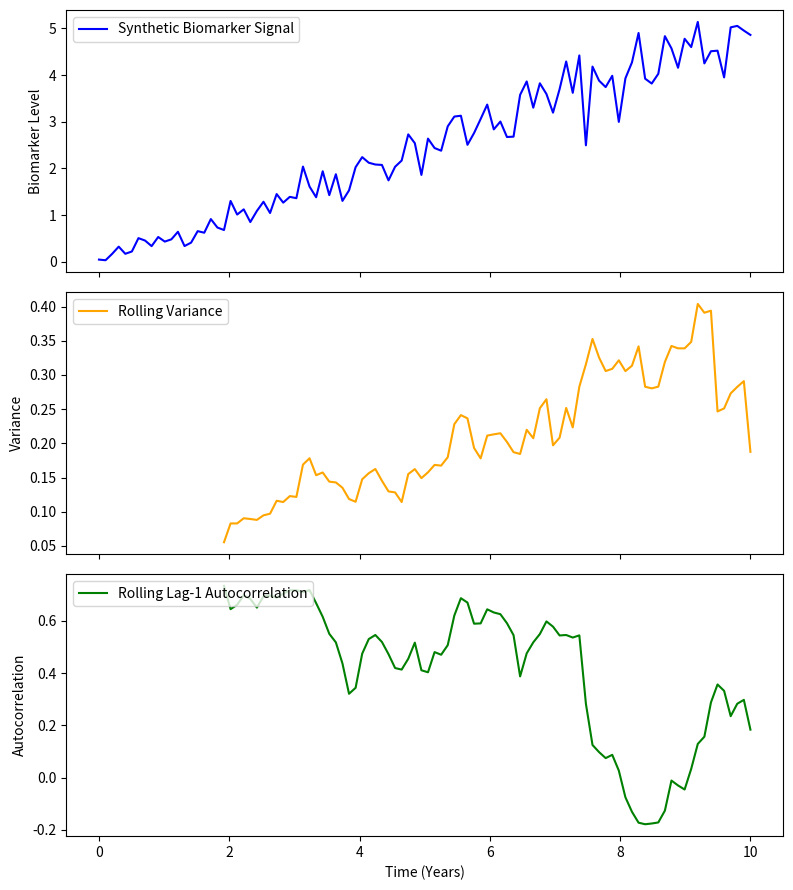

Recreate this plot in Python.
import numpy as np
import pandas as pd
import matplotlib.pyplot as plt
from scipy.stats import kendalltau

# 1. Generate synthetic longitudinal time-series data with increasing noise/fluctuation
np.random.seed(42)
time_points = np.linspace(0, 10, 100)

# Simulate progressive signal with increasing variance over time
signal = 0.5 * time_points + np.random.normal(0, scale=0.1 + 0.05 * time_points, size=len(time_points))

df = pd.DataFrame({
    'time': time_points, 
    'signal': signal
})

# 2. Compute rolling window statistics (Window size = 20)
window_size = 20

# Calculate Rolling Variance
df['rolling_var'] = df['signal'].rolling(window=window_size).var()

# Helper function for Lag-1 Autocorrelation
def calculate_lag1_autocorr(x):
    if len(x) < 2:
        return np.nan
    return pd.Series(x).autocorr(lag=1)

# Calculate Rolling Lag-1 Autocorrelation
df['rolling_autocorr'] = df['signal'].rolling(window=window_size).apply(calculate_lag1_autocorr, raw=True)

# 3. Calculate Kendall's Tau to assess indicator trend direction
clean_variance = df['rolling_var'].dropna()
tau_var, p_val_var = kendalltau(clean_variance.index, clean_variance.values)

print(f"Variance Kendall's Tau: {tau_var:.3f} (p-value: {p_val_var:.4f})")

# 4. Visualization setup
fig, axes = plt.subplots(3, 1, figsize=(8, 9), sharex=True)

# Plot Raw Signal
axes[0].plot(df['time'], df['signal'], label='Synthetic Biomarker Signal', color='blue')
axes[0].set_ylabel('Biomarker Level')
axes[0].legend(loc='upper left')

# Plot Rolling Variance
axes[1].plot(df['time'], df['rolling_var'], label='Rolling Variance', color='orange')
axes[1].set_ylabel('Variance')
axes[1].legend(loc='upper left')

# Plot Rolling Lag-1 Autocorrelation
axes[2].plot(df['time'], df['rolling_autocorr'], label='Rolling Lag-1 Autocorrelation', color='green')
axes[2].set_xlabel('Time (Years)')
axes[2].set_ylabel('Autocorrelation')
axes[2].legend(loc='upper left')

plt.tight_layout()
plt.savefig('early_warning_signals_plot.png', dpi=300)
plt.show()
